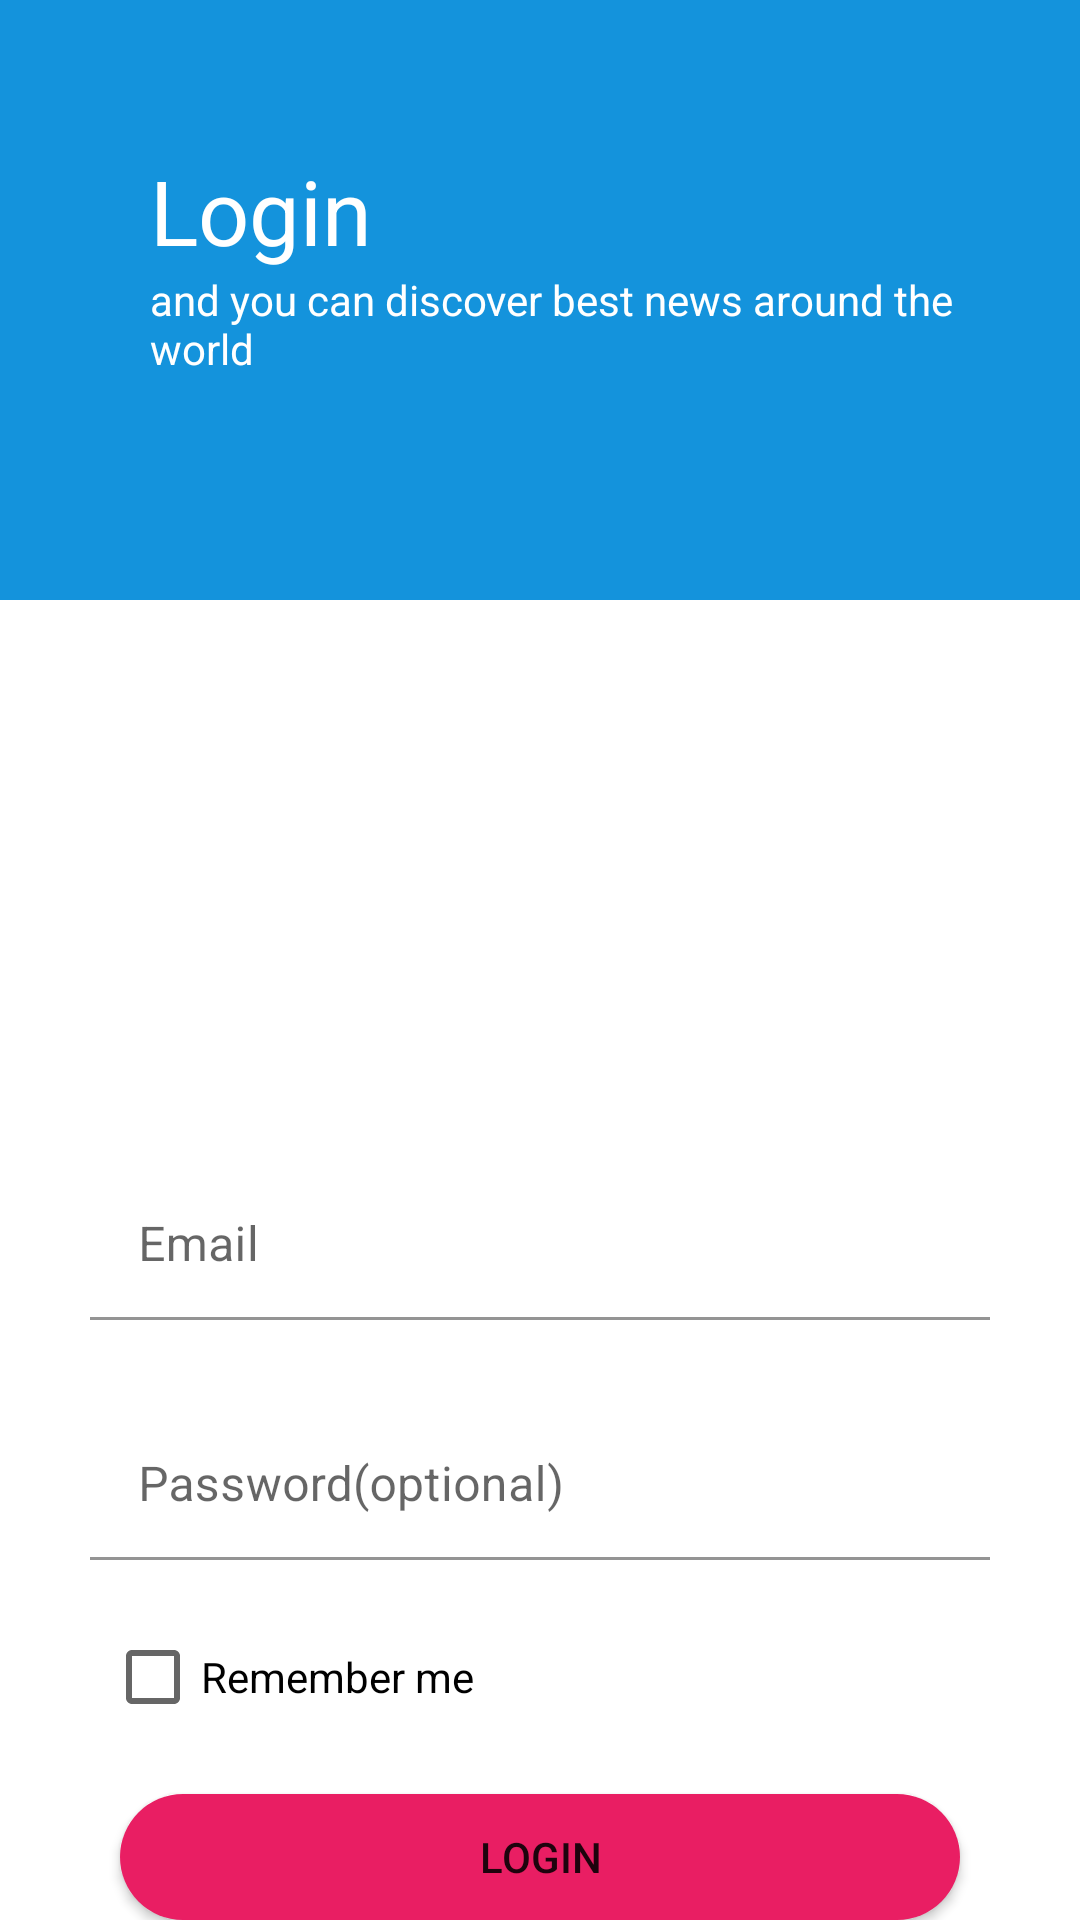

This screen was rendered from an Android layout file. Write that file and the resources it references.
<!-- AndroidManifest.xml: application theme Theme.MyForms -->
<!-- res/layout/activity_main.xml -->
<?xml version="1.0" encoding="utf-8"?>
<LinearLayout xmlns:android="http://schemas.android.com/apk/res/android"
    xmlns:app="http://schemas.android.com/apk/res-auto"
    xmlns:tools="http://schemas.android.com/tools"
    android:layout_width="match_parent"
    android:orientation="vertical"
    android:layout_height="match_parent"
    tools:context=".MainActivity">

    <LinearLayout
        android:layout_width="match_parent"
        android:layout_height="200dp"
        android:orientation="vertical"
        android:background="@color/blue">
        <TextView
            android:layout_width="match_parent"
            android:layout_height="wrap_content"
            android:text="Login"
            android:textSize="30dp"
            android:layout_marginTop="50dp"
            android:layout_marginLeft="50dp"
            android:textColor="@color/white"
            />
        <TextView
            android:layout_width="300dp"
            android:layout_height="wrap_content"
            android:text="and you can discover best news around the world"
            android:textColor="@color/white"
            android:layout_marginLeft="50dp"
            />
    </LinearLayout>

    <LinearLayout
        android:layout_width="match_parent"
        android:layout_height="wrap_content"
        android:orientation="vertical"
        android:background="@color/white"
        android:layout_marginTop="160sp"
        >

        <com.google.android.material.textfield.TextInputLayout
            android:layout_width="match_parent"
            android:layout_height="50dp"
            android:layout_gravity="center"
            app:hintTextColor="#E10852"
            android:layout_margin="30dp"

            app:boxStrokeColor="@color/pink"
            style="@style/ThemeOverlay.Material3.AutoCompleteTextView.OutlinedBox"
            android:hint="Email" >

            <com.google.android.material.textfield.TextInputEditText
                android:layout_width="match_parent"
                android:layout_height="wrap_content"
                android:background="@color/white"
                />
        </com.google.android.material.textfield.TextInputLayout>

        <com.google.android.material.textfield.TextInputLayout
            android:layout_width="match_parent"
            android:layout_height="50dp"
            android:layout_gravity="center"
            app:hintTextColor="#E10852"
            android:layout_marginHorizontal="30sp"

            app:boxStrokeColor="@color/pink"
            style="@style/ThemeOverlay.Material3.AutoCompleteTextView.OutlinedBox.Dense"
            android:hint="Password(optional)"  >
            <com.google.android.material.textfield.TextInputEditText
                android:layout_width="match_parent"
                android:layout_height="wrap_content"
                android:background="@color/white"/>
        </com.google.android.material.textfield.TextInputLayout>
        <CheckBox
            android:layout_width="wrap_content"
            android:layout_height="wrap_content"
            android:text="Remember me"
            android:layout_marginHorizontal="35sp"
            android:layout_marginTop="15sp"/>

        <Button
            android:layout_width="match_parent"
            android:layout_height="wrap_content"
            android:layout_marginHorizontal="40sp"
            android:layout_marginTop="15sp"
            android:text="Login"
            android:background="@drawable/btndesign"
            android:backgroundTint="#E91E63"
            />
    </LinearLayout>

</LinearLayout>
<!-- resources referenced by this layout -->
<resources>
  <color name="blue">#1493DC</color>
  <color name="pink">#C50C81</color>
  <color name="white">#FFFFFFFF</color>
  <!-- drawable btndesign (drawable) -->
  <?xml version="1.0" encoding="utf-8"?>
  <shape xmlns:android="http://schemas.android.com/apk/res/android">
  
      <solid
          android:color="@color/pink"
          ></solid>
      <corners
          android:radius="250dp"
          ></corners>
  </shape>
  <style name="Theme.MyForms" parent="Theme.MaterialComponents.DayNight.DarkActionBar">
          
          <item name="colorPrimary">@color/purple_500</item>
          <item name="colorPrimaryVariant">@color/purple_700</item>
          <item name="colorOnPrimary">@color/white</item>
          
          <item name="colorSecondary">@color/teal_200</item>
          <item name="colorSecondaryVariant">@color/teal_700</item>
          <item name="colorOnSecondary">@color/black</item>
          
          <item name="android:statusBarColor">?attr/colorPrimaryVariant</item>
          
      </style>
  <color name="purple_500">#FF6200EE</color>
  <color name="purple_700">#FF3700B3</color>
  <color name="teal_200">#FF03DAC5</color>
  <color name="teal_700">#FF018786</color>
  <color name="black">#FF000000</color>
</resources>
